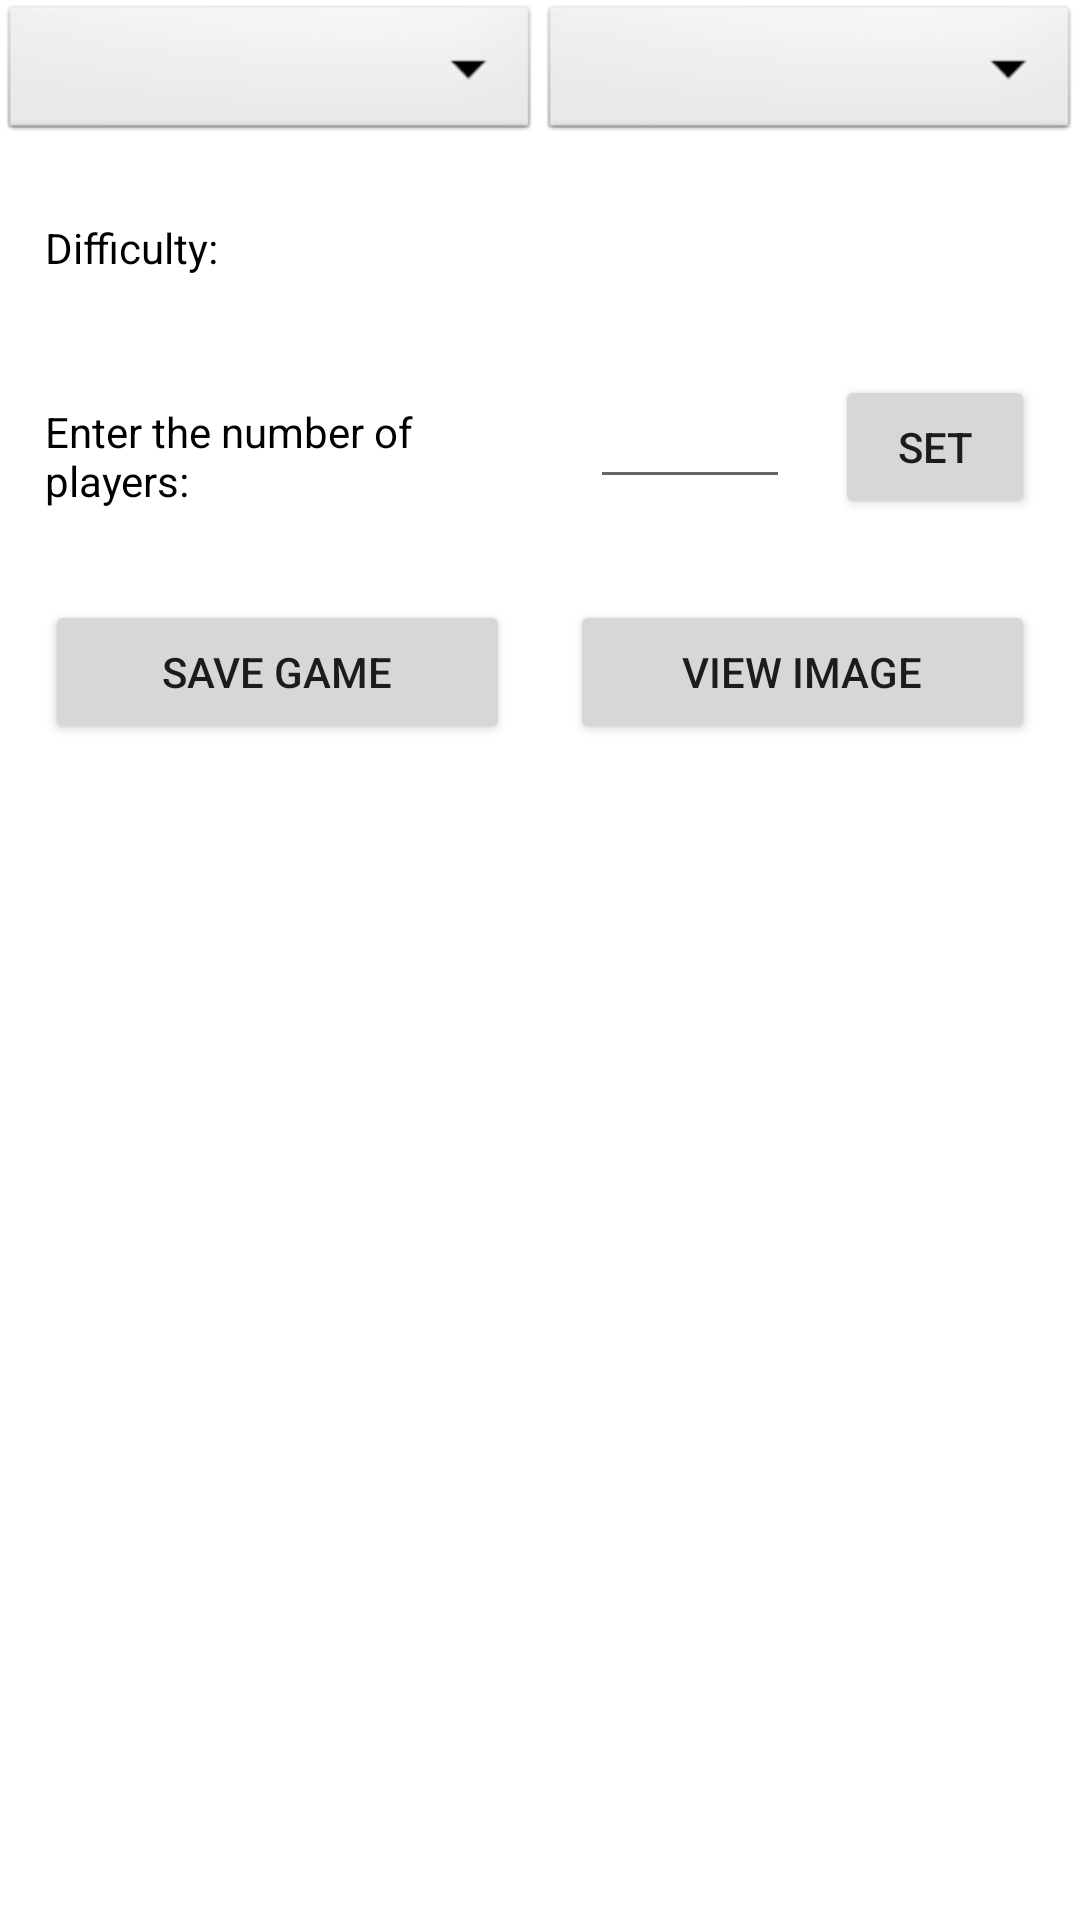

This screen was rendered from an Android layout file. Write that file and the resources it references.
<!-- AndroidManifest.xml: application theme Theme.CoopApp -->
<!-- res/layout/activity_add_new_game.xml -->
<?xml version="1.0" encoding="utf-8"?>
<androidx.constraintlayout.widget.ConstraintLayout xmlns:android="http://schemas.android.com/apk/res/android"
    xmlns:app="http://schemas.android.com/apk/res-auto"
    xmlns:tools="http://schemas.android.com/tools"
    android:layout_width="match_parent"
    android:layout_height="match_parent"
    tools:context=".AddNewGame">

    <ScrollView
        android:id="@+id/scrollInAddGame"
        android:layout_width="match_parent"
        android:layout_height="match_parent"
        tools:layout_editor_absoluteX="0dp"
        tools:layout_editor_absoluteY="0dp">

        <RelativeLayout
            android:id="@+id/top"
            android:layout_width="match_parent"
            android:layout_height="wrap_content">

            <LinearLayout
                android:id="@+id/mid"
                android:layout_width="fill_parent"
                android:layout_height="wrap_content"
                android:orientation="horizontal"
                android:weightSum="2">

                <Spinner
                    android:id="@+id/gameName"
                    android:layout_width="0dip"
                    android:layout_height="wrap_content"
                    android:layout_weight="1"
                    android:background="@android:drawable/btn_dropdown"
                    android:spinnerMode="dropdown" />
                <Spinner
                    android:id="@+id/dropdownTheme"
                    android:layout_width="0dip"
                    android:layout_height="wrap_content"
                    android:layout_weight="1"
                    android:background="@android:drawable/btn_dropdown"
                    android:spinnerMode="dialog"/>

            </LinearLayout>

            <LinearLayout
                android:layout_width="fill_parent"
                android:layout_height="wrap_content"
                android:orientation="horizontal"
                android:layout_marginTop="60dp">

                <TextView
                    android:layout_width="wrap_content"
                    android:layout_height="wrap_content"
                    android:layout_marginTop="13dp"
                    android:layout_marginStart="15dp"
                    android:textColor="@color/black"
                    android:text="Difficulty: "/>

                <RadioGroup
                    android:id="@+id/radioGroupDifficulty"
                    android:layout_width="wrap_content"
                    android:layout_height="wrap_content"
                    android:orientation="horizontal">

                </RadioGroup>


            </LinearLayout>

            <LinearLayout
                android:id="@+id/left_layout"
                android:layout_width="fill_parent"
                android:layout_height="match_parent"
                android:orientation="horizontal"
                android:weightSum="3">

                <TextView
                    android:id="@+id/num_players"
                    android:layout_width="0dip"
                    android:layout_height="wrap_content"
                    android:layout_weight="1.7"
                    android:layout_marginStart="15dp"
                    android:layout_marginTop="120dp"
                    android:text="@string/num_player"
                    android:textColor="#000000" />

                <EditText
                    android:id="@+id/num_players_input"
                    android:layout_width="0dip"
                    android:layout_height="wrap_content"
                    android:layout_marginStart="8dp"
                    android:layout_marginTop="125dp"
                    android:layout_weight="0.65"
                    android:gravity="center"
                    android:inputType="number" />

                <Button
                    android:id="@+id/set_btn"
                    android:layout_width="0dp"
                    android:layout_height="wrap_content"
                    android:layout_marginStart="15dp"
                    android:layout_marginTop="125dp"
                    android:layout_marginEnd="15dp"
                    android:layout_weight="0.65"
                    android:text="Set" />

            </LinearLayout>

            <TextView
                android:id="@+id/player_msg"
                android:layout_width="wrap_content"
                android:layout_height="wrap_content"
                android:layout_marginStart="15dp"
                android:layout_marginTop="175dp"
                android:text="" />

            <LinearLayout
                android:id="@+id/right_layout"
                android:layout_width="match_parent"
                android:layout_height="match_parent"
                android:orientation="horizontal"
                android:weightSum="2">

                <Button
                    android:id="@+id/save_btn"
                    android:layout_width="0dp"
                    android:layout_height="wrap_content"
                    android:layout_marginStart="15dp"
                    android:layout_marginTop="200dp"
                    android:layout_weight="1"
                    android:text="Save Game" />











                <Button
                    android:id="@+id/view_image_btn"
                    android:layout_width="0dp"
                    android:layout_height="wrap_content"
                    android:layout_marginStart="20dp"
                    android:layout_marginTop="200dp"
                    android:layout_marginEnd="15dp"
                    android:layout_weight="1"
                    android:text="View Image" />

            </LinearLayout>

            <LinearLayout
                android:id="@+id/ll_test"
                android:layout_width="fill_parent"
                android:layout_height="wrap_content"
                android:layout_marginStart="15dp"
                android:layout_marginEnd="10dp"
                android:orientation="vertical"
                android:layout_marginTop="260dp"
                android:layout_marginBottom="30dp">

            </LinearLayout>

        </RelativeLayout>
    </ScrollView>
</androidx.constraintlayout.widget.ConstraintLayout>
<!-- resources referenced by this layout -->
<resources>
  <color name="black">#FF000000</color>
  <string name="num_player">Enter the number of players:</string>
  <style name="Theme.CoopApp" parent="Theme.MaterialComponents.DayNight.DarkActionBar">
  
  
  
  
  
  
  
  
  
  
  
  
          
          <item name="colorPrimary">@color/primaryDarkColor</item>
          <item name="colorPrimaryVariant">@color/primaryColor</item>
          <item name="colorOnPrimary">@color/primaryTextColor</item>
          
          <item name="colorSecondary">@color/secondaryLightColor</item>
          <item name="colorSecondaryVariant">@color/secondaryDarkColor</item>
          <item name="colorOnSecondary">@color/secondaryTextColor</item>
          
          <item name="android:statusBarColor">?attr/colorPrimaryVariant</item>
      </style>
  <color name="primaryDarkColor">#000000</color>
  <color name="primaryColor">#212121</color>
  <color name="primaryTextColor">#ffffff</color>
  <color name="secondaryLightColor">#ffffff</color>
  <color name="secondaryDarkColor">#c7c7c7</color>
  <color name="secondaryTextColor">#000000</color>
</resources>
